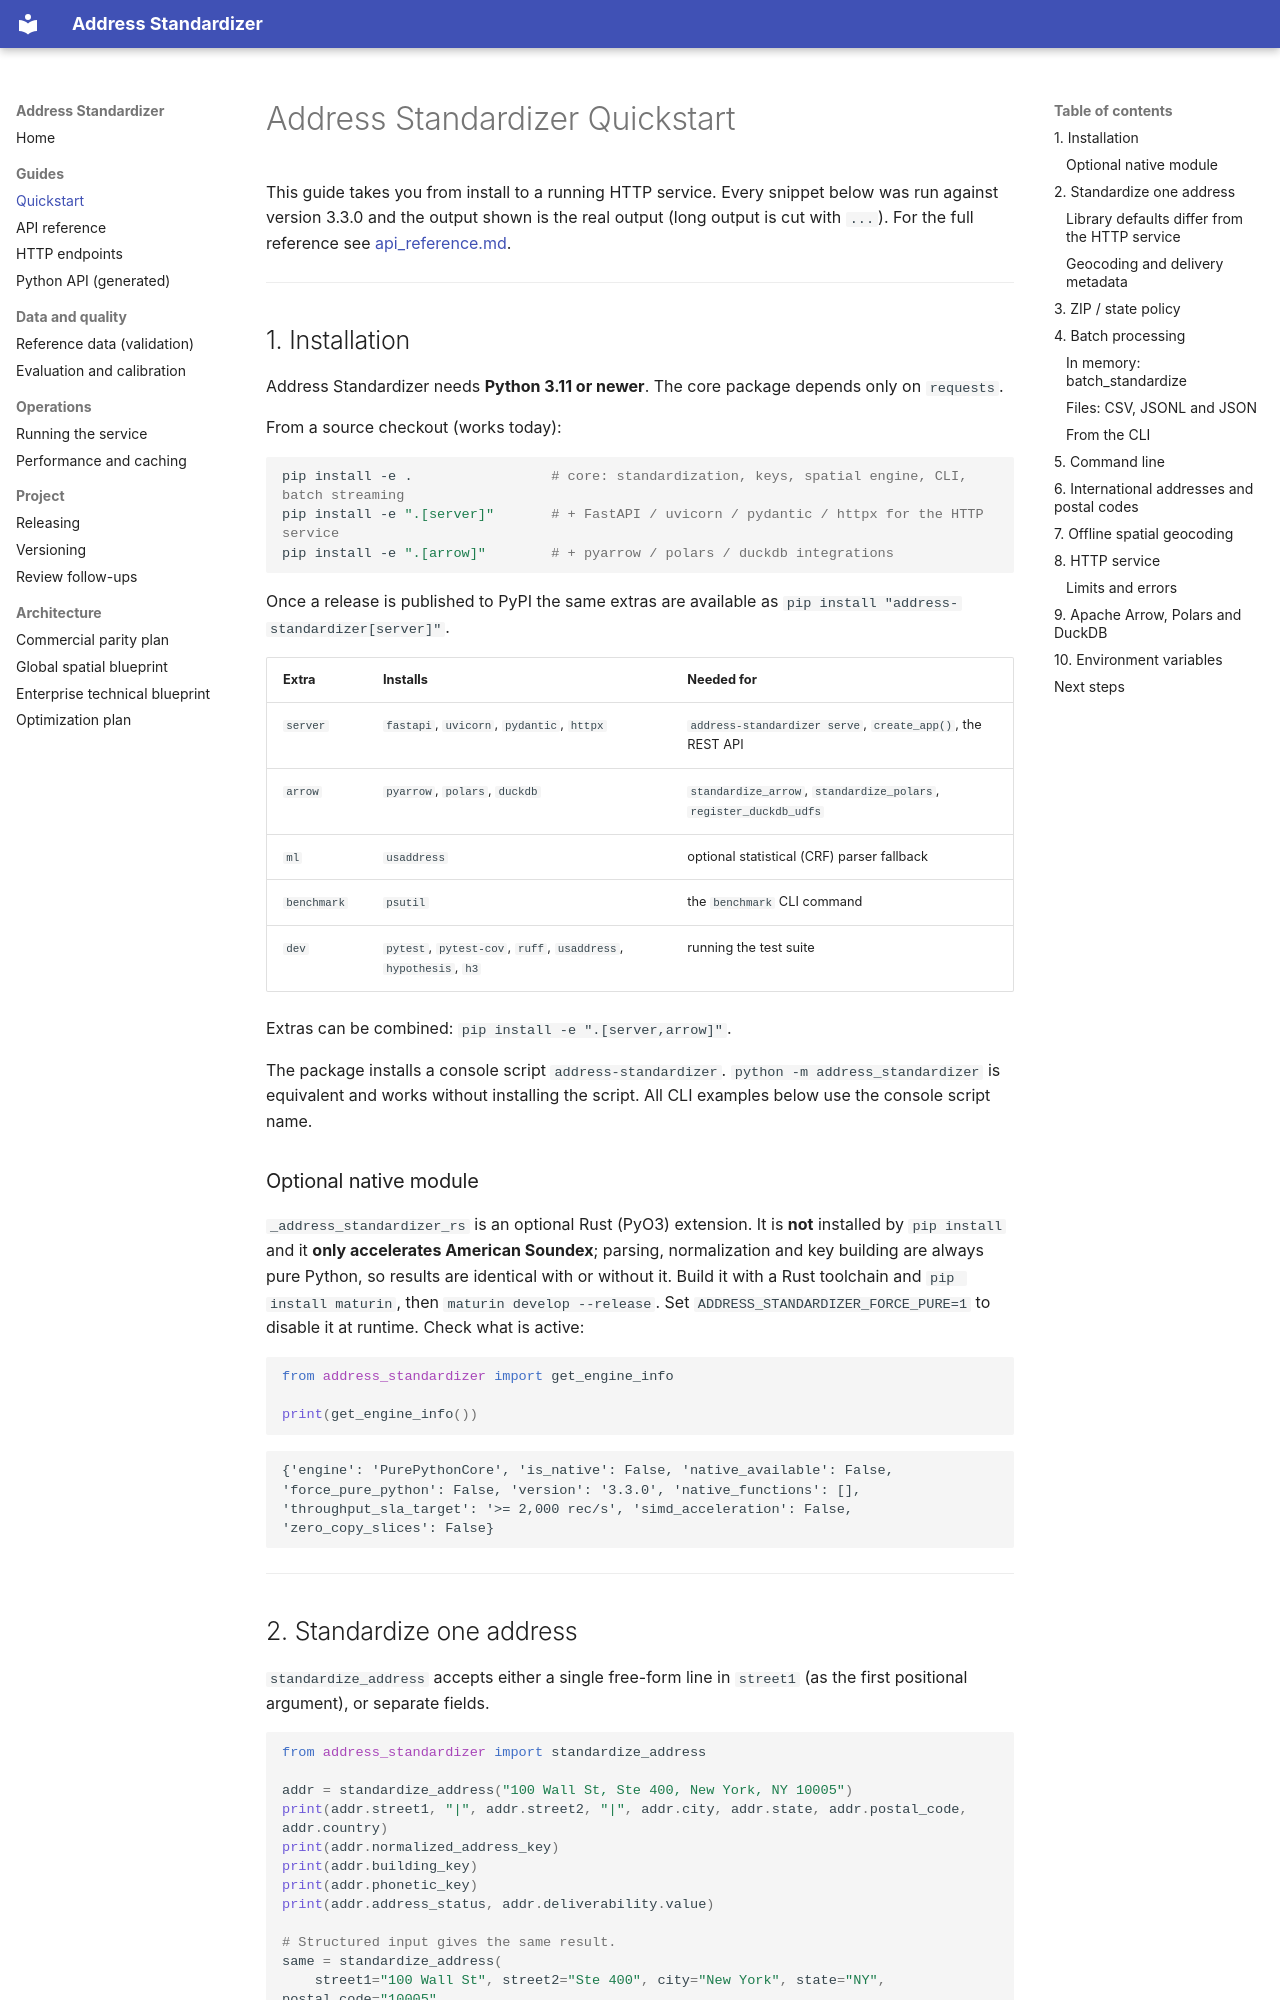

repository: Jacob-white/Address-Standardizer · page: quickstart/index.html · generator: mkdocs

# Address Standardizer Quickstart

This guide takes you from install to a running HTTP service. Every snippet below was run against version 3.3.0 and
the output shown is the real output (long output is cut with `...`). For the full reference see
[api_reference.md](api_reference.md).

---

## 1. Installation

Address Standardizer needs **Python 3.11 or newer**. The core package depends only on `requests`.

From a source checkout (works today):

```bash
pip install -e .                 # core: standardization, keys, spatial engine, CLI, batch streaming
pip install -e ".[server]"       # + FastAPI / uvicorn / pydantic / httpx for the HTTP service
pip install -e ".[arrow]"        # + pyarrow / polars / duckdb integrations
```

Once a release is published to PyPI the same extras are available as `pip install "address-standardizer[server]"`.

| Extra | Installs | Needed for |
| :--- | :--- | :--- |
| `server` | `fastapi`, `uvicorn`, `pydantic`, `httpx` | `address-standardizer serve`, `create_app()`, the REST API |
| `arrow` | `pyarrow`, `polars`, `duckdb` | `standardize_arrow`, `standardize_polars`, `register_duckdb_udfs` |
| `ml` | `usaddress` | optional statistical (CRF) parser fallback |
| `benchmark` | `psutil` | the `benchmark` CLI command |
| `dev` | `pytest`, `pytest-cov`, `ruff`, `usaddress`, `hypothesis`, `h3` | running the test suite |

Extras can be combined: `pip install -e ".[server,arrow]"`.

The package installs a console script `address-standardizer`. `python -m address_standardizer` is equivalent and works
without installing the script. All CLI examples below use the console script name.

### Optional native module

`_address_standardizer_rs` is an optional Rust (PyO3) extension. It is **not** installed by `pip install` and it
**only accelerates American Soundex**; parsing, normalization and key building are always pure Python, so results are
identical with or without it. Build it with a Rust toolchain and `pip install maturin`, then `maturin develop --release`.
Set `ADDRESS_STANDARDIZER_FORCE_PURE=1` to disable it at runtime. Check what is active:

```python
from address_standardizer import get_engine_info

print(get_engine_info())
```

```text
{'engine': 'PurePythonCore', 'is_native': False, 'native_available': False, 'force_pure_python': False, 'version': '3.3.0', 'native_functions': [], 'throughput_sla_target': '>= 2,000 rec/s', 'simd_acceleration': False, 'zero_copy_slices': False}
```

---
